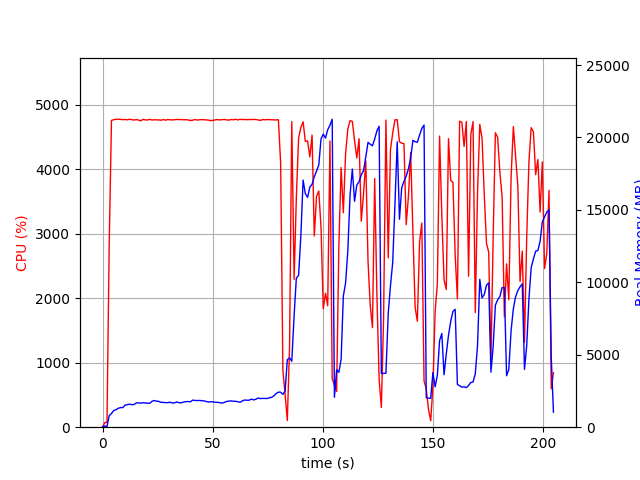

The data file committed next to this chart (first rows):
elapsed_time, nproc, cpu, mem_real, mem_virtual
3.409385681152344e-05, 1, 0.0, 8.262, 3186
1.007, 1, 71.5, 85.55, 672.4
2.015, 1, 73.4, 44.17, 160.4
3.023, 1, 2834, 794.4, 4788
4.049, 1, 4758, 946.4, 4927
5.07, 1, 4769, 1149, 5148
6.094, 1, 4777, 1209, 5241
7.119, 1, 4776, 1305, 5329
8.145, 1, 4775, 1355, 5424
9.17, 1, 4770, 1348, 5451
10.19, 1, 4772, 1520, 5637
11.22, 1, 4768, 1554, 5700
12.24, 1, 4776, 1589, 5732
13.26, 1, 4771, 1553, 5768
14.29, 1, 4764, 1564, 5843
15.31, 1, 4772, 1674, 5993
16.34, 1, 4764, 1677, 6042
17.36, 1, 4752, 1660, 6109
18.39, 1, 4775, 1691, 6169
19.41, 1, 4766, 1672, 6199
20.44, 1, 4765, 1656, 6219
21.46, 1, 4776, 1650, 6231
22.49, 1, 4764, 1791, 6412
23.51, 1, 4769, 1843, 6419
24.54, 1, 4766, 1796, 6444
25.56, 1, 4766, 1781, 6457
26.59, 1, 4761, 1717, 6486
27.61, 1, 4772, 1712, 6496
28.63, 1, 4763, 1694, 6508
29.66, 1, 4773, 1695, 6524
30.68, 1, 4767, 1720, 6560
31.71, 1, 4766, 1670, 6560
32.73, 1, 4769, 1683, 6582
33.76, 1, 4774, 1741, 6642
34.78, 1, 4771, 1688, 6670
35.8, 1, 4772, 1686, 6670
36.83, 1, 4768, 1735, 6740
37.85, 1, 4770, 1763, 6768
38.88, 1, 4766, 1772, 6768
39.9, 1, 4756, 1751, 6782
40.92, 1, 4761, 1868, 6893
41.95, 1, 4772, 1848, 6911
42.97, 1, 4764, 1837, 6911
44, 1, 4767, 1847, 6911
45.02, 1, 4772, 1827, 6923
46.05, 1, 4769, 1814, 6923
47.07, 1, 4766, 1772, 6937
48.1, 1, 4764, 1736, 6952
49.12, 1, 4754, 1762, 6960
50.15, 1, 4759, 1739, 6982
51.17, 1, 4767, 1723, 6982
52.2, 1, 4771, 1718, 6990
53.22, 1, 4766, 1691, 7026
54.25, 1, 4770, 1664, 7047
55.27, 1, 4773, 1708, 7113
56.3, 1, 4768, 1775, 7178
57.32, 1, 4762, 1801, 7213
58.35, 1, 4773, 1817, 7213
59.37, 1, 4767, 1787, 7213
60.39, 1, 4777, 1792, 7221
... 142 more rows
